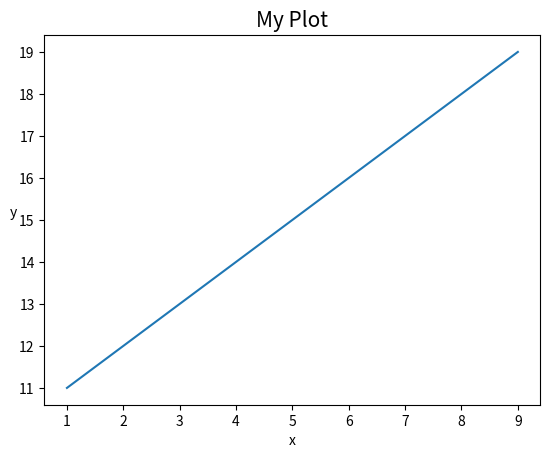
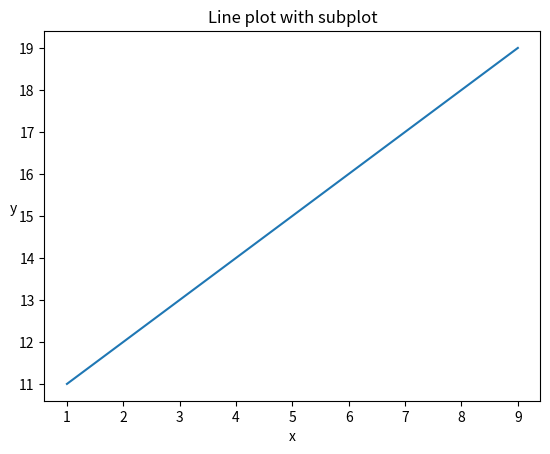
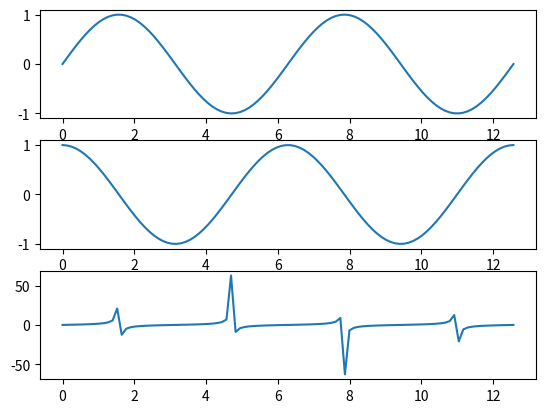
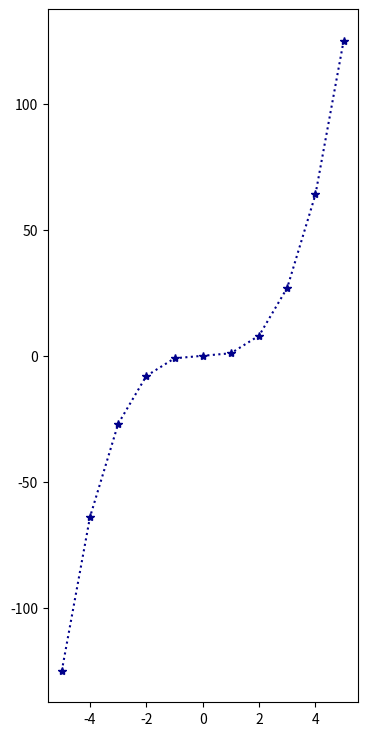
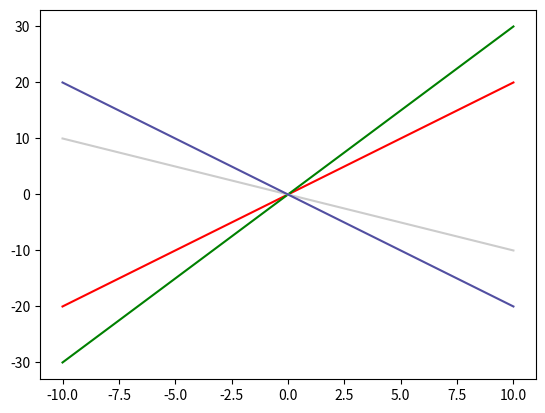
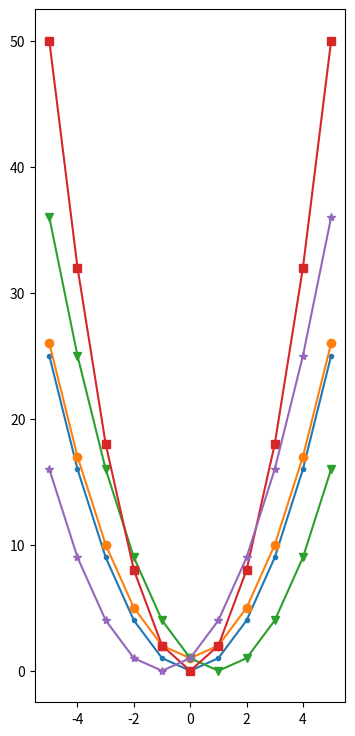
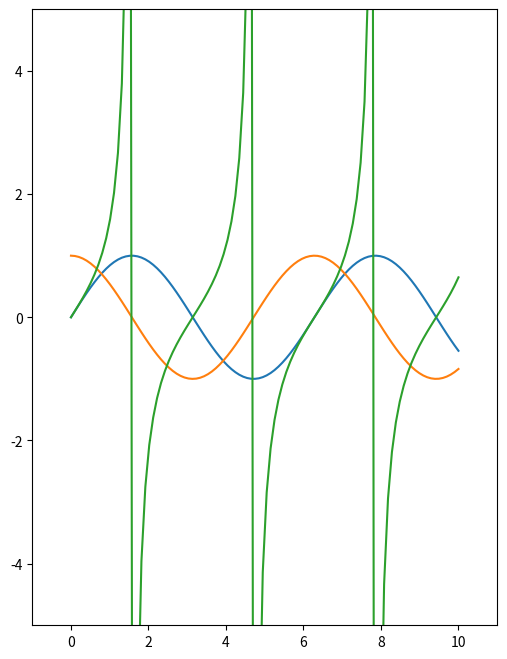
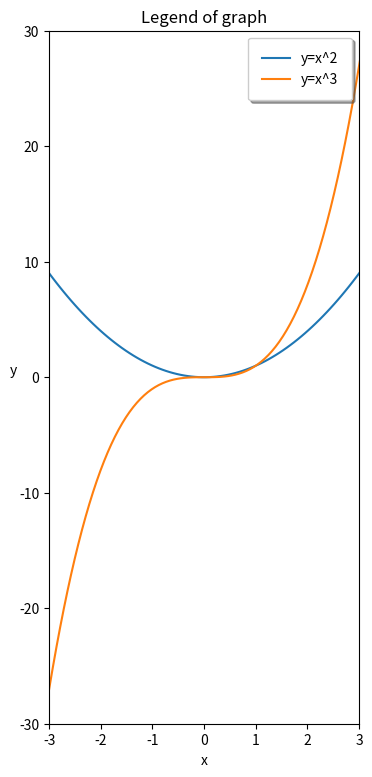

Python code for these plots, in order:
# ---
# jupyter:
#   jupytext:
#     formats: ipynb,py:light
#     text_representation:
#       extension: .py
#       format_name: light
#       format_version: '1.5'
#       jupytext_version: 1.16.1
#   kernelspec:
#     display_name: Python 3 (ipykernel)
#     language: python
#     name: python3
# ---

# # Matplotlib

import pandas as pd
import numpy as np
import matplotlib.pyplot as plt
# %matplotlib inline

# ## 그래프 그리기 (기본)

x = np.arange(1, 10, 1)
y = np.arange(11, 20, 1)
print(x, y)

# +
# 선그래프
plt.plot(x, y)

# 제목, 축이름 넣기
plt.title('My Plot', size=15)
# x축 이름
plt.xlabel('x')
# y축 이름
plt.ylabel('y', rotation=0)

# 순수한 그래프만 그려줘 !
plt.show()

# +
# subplot 이용하기
fig, ax = plt.subplots()

# 그래프 그리기
ax.plot(x, y)

# 제목 넣기
ax.set_title('Line plot with subplot')
# x축 이름
ax.set_xlabel('x')
# y축 이름
ax.set_ylabel('y', rotation=0)

# 다른 옵션 추가하기
# dpi(dot per inch) : 해상도
fig.set_dpi(300)

# 그래프 저장하기
fig.savefig('second_plt.png')

# 그래프 보여주기
plt.show()

# +
# subplot 이용해서 여러 그래프 그리기
x = np.linspace(0, np.pi * 4, 100)

# 3x1
fig, axes = plt.subplots(3, 1)

# sin
axes[0].plot(x, np.sin(x))
# cos
axes[1].plot(x, np.cos(x))
# tan
axes[2].plot(x, np.tan(x))

plt.show()
# -

# ## 주요 그래프

# +
# lineplot
# 그래프 바탕 만들어주기
fig, ax = plt.subplots(figsize=(4, 9))

# 변수
x = np.arange(-5, 6, 1)
y = x ** 3

# 그래프 그리기
ax.plot(x, y,
        linestyle=':',
        marker='*',
        color='darkblue')

# 그래프 보여주기
plt.show()

# +
# color
x = np.arange(-10, 11, 1)

fig, ax = plt.subplots()

# 그래프 그리기
ax.plot(x, 2*x, color='r')
ax.plot(x, 3*x, color='g')
ax.plot(x, (-1)*x, color='0.8')
ax.plot(x, (-2)*x, color='#524FA1')

# 그래프 보여주기
plt.show()

# +
# marker
x = np.arange(-5, 6, 1)

# 배경 만들기
fig, ax = plt.subplots(figsize=(4, 9))

# 그래프 그리기
ax.plot(x, x**2, marker='.')
ax.plot(x, x**2 + 1, marker='o')
ax.plot(x, (x-1)**2, marker='v')
ax.plot(x, 2*(x**2), marker='s')
ax.plot(x, (x+1)**2, marker='*')

# 그래프 보여주기
plt.show()

# +
# 축 경계 조절
x = np.linspace(0, 10, 100)

# 그래프 바탕 그리기
fig, ax = plt.subplots(figsize=(6, 8))

# 그래프 그리기
ax.plot(x, np.sin(x))
ax.plot(x, np.cos(x))
ax.plot(x, np.tan(x))

# 축 경계 조절하기
ax.set_xlim(-1, 11)
ax.set_ylim(-5, 5)

# 그래프 보여주기
plt.show()

# +
# 범례
# 그래프 배경 그리기
fig, ax = plt.subplots(figsize=(4, 9))

# 변수
x = np.linspace(-3, 4, 100)

ax.plot(x, x**2, label='y=x^2')
ax.plot(x, x**3, label='y=x^3')

# 그래프 제목, 축 이름 설정
ax.set_title('Legend of graph')
ax.set_xlabel('x')
ax.set_ylabel('y', rotation=0)

# 축 경계 설정
ax.set_xlim(-3, 3)
ax.set_ylim(-30, 30)

# 범례 설정
ax.legend(
    loc='best',
    shadow=True,
    fancybox=True,
    borderpad=1
)

# 그래프 보여주기
plt.show()
# -








